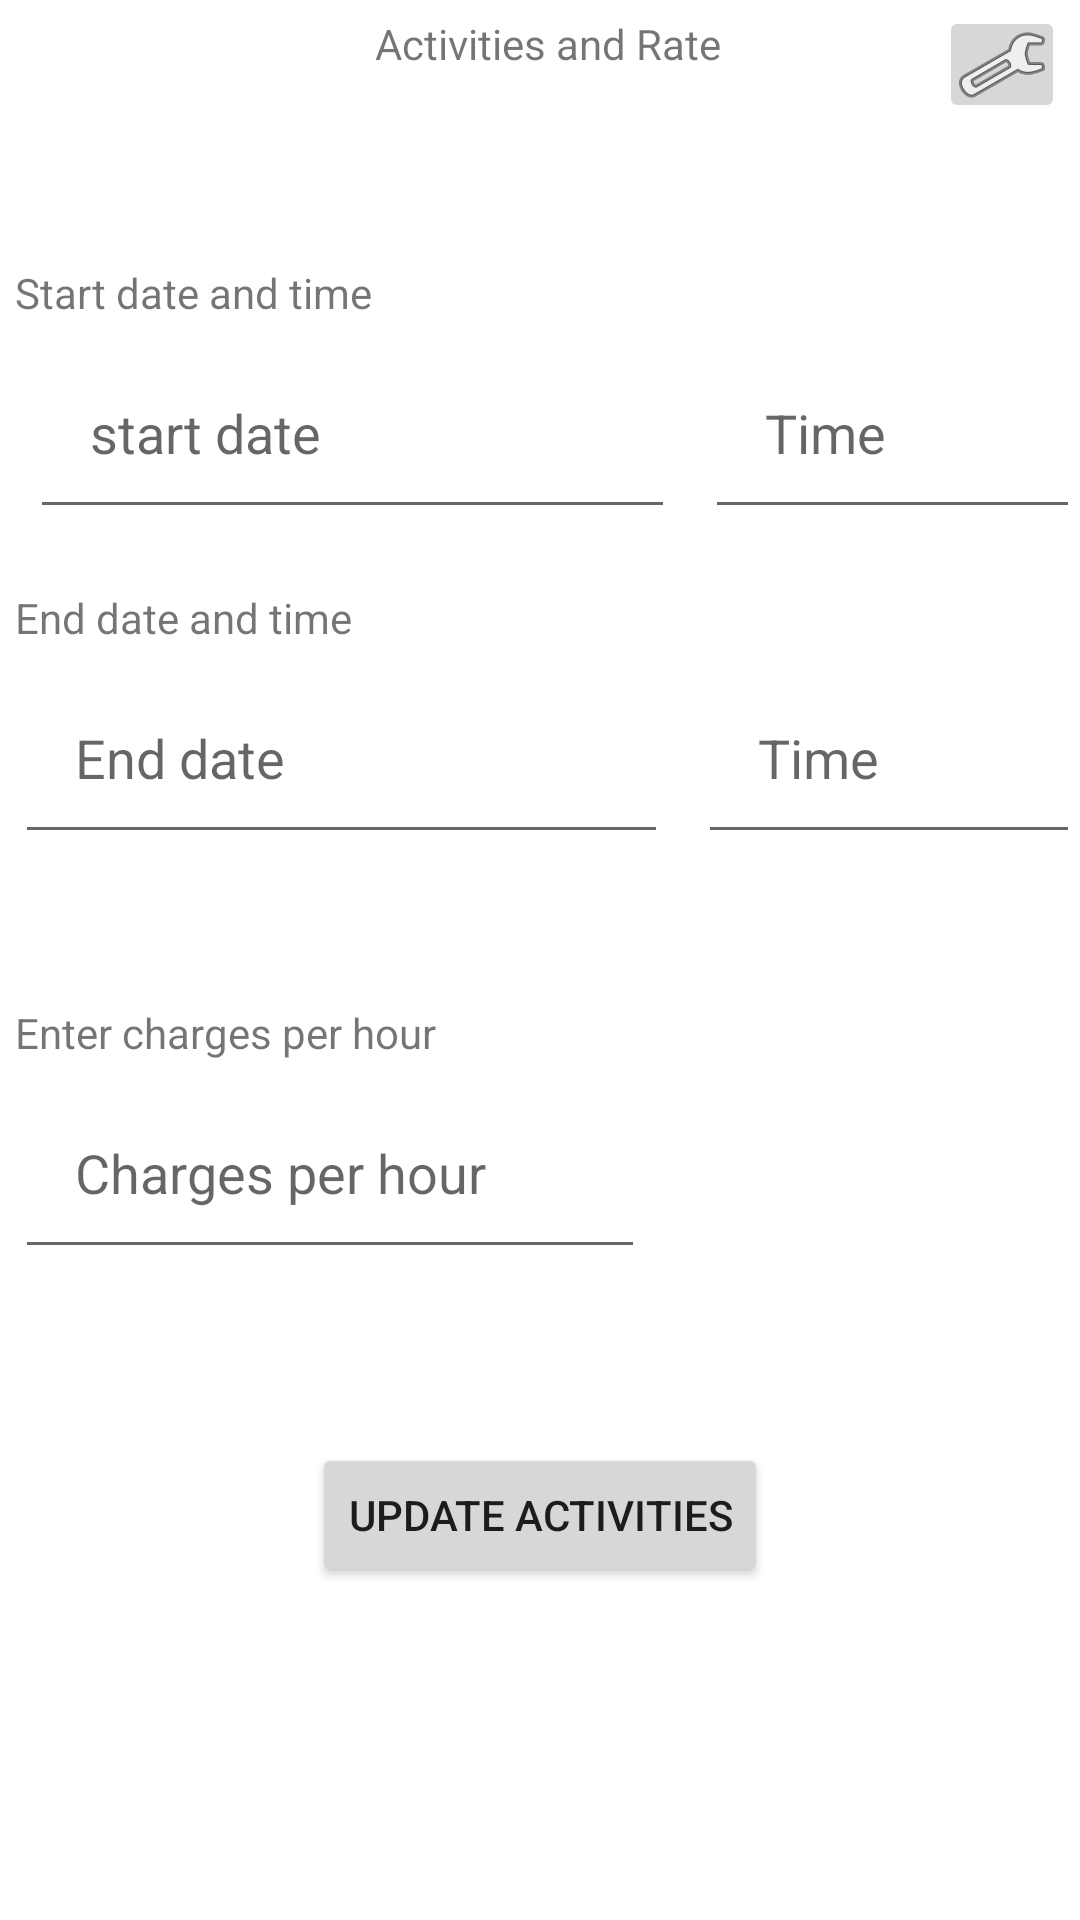

Write the Android layout XML for this screen, with the resource values it uses.
<!-- AndroidManifest.xml: application theme Theme.TenderTouch -->
<!-- res/layout/activities.xml -->
<?xml version="1.0" encoding="utf-8"?>
<ScrollView xmlns:android="http://schemas.android.com/apk/res/android"
    xmlns:app="http://schemas.android.com/apk/res-auto"
    xmlns:tools="http://schemas.android.com/tools"
    android:layout_width="match_parent"
    android:layout_height="match_parent">

    <androidx.constraintlayout.widget.ConstraintLayout
        android:layout_width="match_parent"
        android:layout_height="wrap_content">

        <TextView
            android:id="@+id/txt_activities"
            android:layout_width="wrap_content"
            android:layout_height="wrap_content"
            android:layout_marginStart="5dp"
            android:layout_marginTop="5dp"
            android:text="Activities and Rate"
            app:layout_constraintEnd_toEndOf="parent"
            app:layout_constraintStart_toStartOf="parent"
            app:layout_constraintTop_toTopOf="parent" />


        <LinearLayout
            android:id="@+id/linearlayout_calender"
            android:layout_width="wrap_content"
            android:layout_height="wrap_content"
            android:layout_marginTop="44dp"
            android:orientation="vertical"
            app:layout_constraintEnd_toEndOf="parent"
            app:layout_constraintHorizontal_bias="0.0"
            app:layout_constraintStart_toStartOf="parent"
            app:layout_constraintTop_toBottomOf="@+id/txt_activities">


            <TextView
                android:id="@+id/txt_start_date"
                android:layout_width="wrap_content"
                android:layout_height="wrap_content"
                android:layout_marginStart="5dp"
                android:layout_marginTop="20dp"
                android:layout_marginBottom="5dp"
                android:text="Start date and time" />

            <LinearLayout
                android:id="@+id/linearLayout_date"
                android:layout_width="wrap_content"
                android:layout_height="wrap_content"
                android:layout_marginStart="5dp"
                android:orientation="horizontal">

                <EditText
                    android:id="@+id/start_date"
                    android:layout_width="300dp"
                    android:layout_height="wrap_content"
                    android:layout_marginStart="5dp"
                    android:layout_marginEnd="5dp"
                    android:layout_weight="1"
                    android:ems="10"
                    android:hint="start date"
                    android:inputType="date"
                    android:onClick="showDatePicker"
                    android:padding="20dp" />

                <EditText
                    android:id="@+id/start_time"
                    android:layout_width="wrap_content"
                    android:layout_height="wrap_content"
                    android:layout_marginStart="5dp"
                    android:layout_weight="1"
                    android:ems="10"
                    android:hint="Time"
                    android:inputType="time"
                    android:onClick="showTimePicker"
                    android:padding="20dp" />
            </LinearLayout>

            <TextView
                android:id="@+id/txt_end_date"
                android:layout_width="wrap_content"
                android:layout_height="wrap_content"
                android:layout_marginStart="5dp"
                android:layout_marginTop="20dp"
                android:layout_marginBottom="5dp"
                android:text="End date and time" />

            <LinearLayout
                android:id="@+id/linearLayout_end_date"
                android:layout_width="wrap_content"
                android:layout_height="wrap_content"
                android:orientation="horizontal">

                <EditText
                    android:id="@+id/end_date"
                    android:layout_width="300dp"
                    android:layout_height="wrap_content"
                    android:layout_marginStart="5dp"
                    android:layout_marginEnd="5dp"
                    android:layout_weight="1"
                    android:ems="10"
                    android:hint="End date"
                    android:inputType="date"
                    android:onClick="showDatePicker"
                    android:padding="20dp" />

                <EditText
                    android:id="@+id/end_time"
                    android:layout_width="wrap_content"
                    android:layout_height="wrap_content"
                    android:layout_marginStart="5dp"
                    android:layout_weight="1"
                    android:ems="10"
                    android:hint="Time"
                    android:inputType="time"
                    android:onClick="showTimePicker"
                    android:padding="20dp" />
            </LinearLayout>

            <TextView
                android:id="@+id/txt_hourly_rate"
                android:layout_width="wrap_content"
                android:layout_height="wrap_content"
                android:layout_marginStart="5dp"
                android:layout_marginTop="50dp"
                android:text="Enter charges per hour" />

            <EditText
                android:id="@+id/hourly_rate"
                android:layout_width="wrap_content"
                android:layout_height="wrap_content"
                android:layout_marginStart="5dp"
                android:layout_marginTop="5dp"
                android:layout_marginBottom="10dp"
                android:ems="10"
                android:hint="Charges per hour"
                android:inputType="numberDecimal"
                android:padding="20dp" />

        </LinearLayout>

        <Button
            android:id="@+id/btn_update_activities"
            android:layout_width="wrap_content"
            android:layout_height="wrap_content"
            android:layout_marginTop="48dp"
            android:text="Update Activities"
            app:layout_constraintEnd_toEndOf="@+id/linearlayout_calender"
            app:layout_constraintStart_toStartOf="@+id/linearlayout_calender"
            app:layout_constraintTop_toBottomOf="@+id/linearlayout_calender" />

        <ImageButton
            android:id="@+id/ic_settings"
            android:layout_width="42dp"
            android:layout_height="39dp"
            android:layout_marginTop="2dp"
            android:layout_marginEnd="5dp"
            app:layout_constraintEnd_toEndOf="parent"
            app:layout_constraintHorizontal_bias="1"
            app:layout_constraintStart_toEndOf="@+id/txt_activities"
            app:layout_constraintTop_toTopOf="parent"
            app:srcCompat="@android:drawable/ic_menu_preferences" />


    </androidx.constraintlayout.widget.ConstraintLayout>

</ScrollView>
<!-- resources referenced by this layout -->
<resources>
  <style name="Theme.TenderTouch" parent="Theme.MaterialComponents.DayNight.DarkActionBar">
          
          <item name="colorPrimary">@color/purple_500</item>
          <item name="colorPrimaryVariant">@color/purple_700</item>
          <item name="colorOnPrimary">@color/white</item>
          
          <item name="colorSecondary">@color/teal_200</item>
          <item name="colorSecondaryVariant">@color/teal_700</item>
          <item name="colorOnSecondary">@color/black</item>
          
          <item name="android:statusBarColor">?attr/colorPrimaryVariant</item>
          
      </style>
  <color name="purple_500">#FF6200EE</color>
  <color name="purple_700">#FF3700B3</color>
  <color name="white">#FFFFFFFF</color>
  <color name="teal_200">#FF03DAC5</color>
  <color name="teal_700">#FF018786</color>
  <color name="black">#FF000000</color>
</resources>
